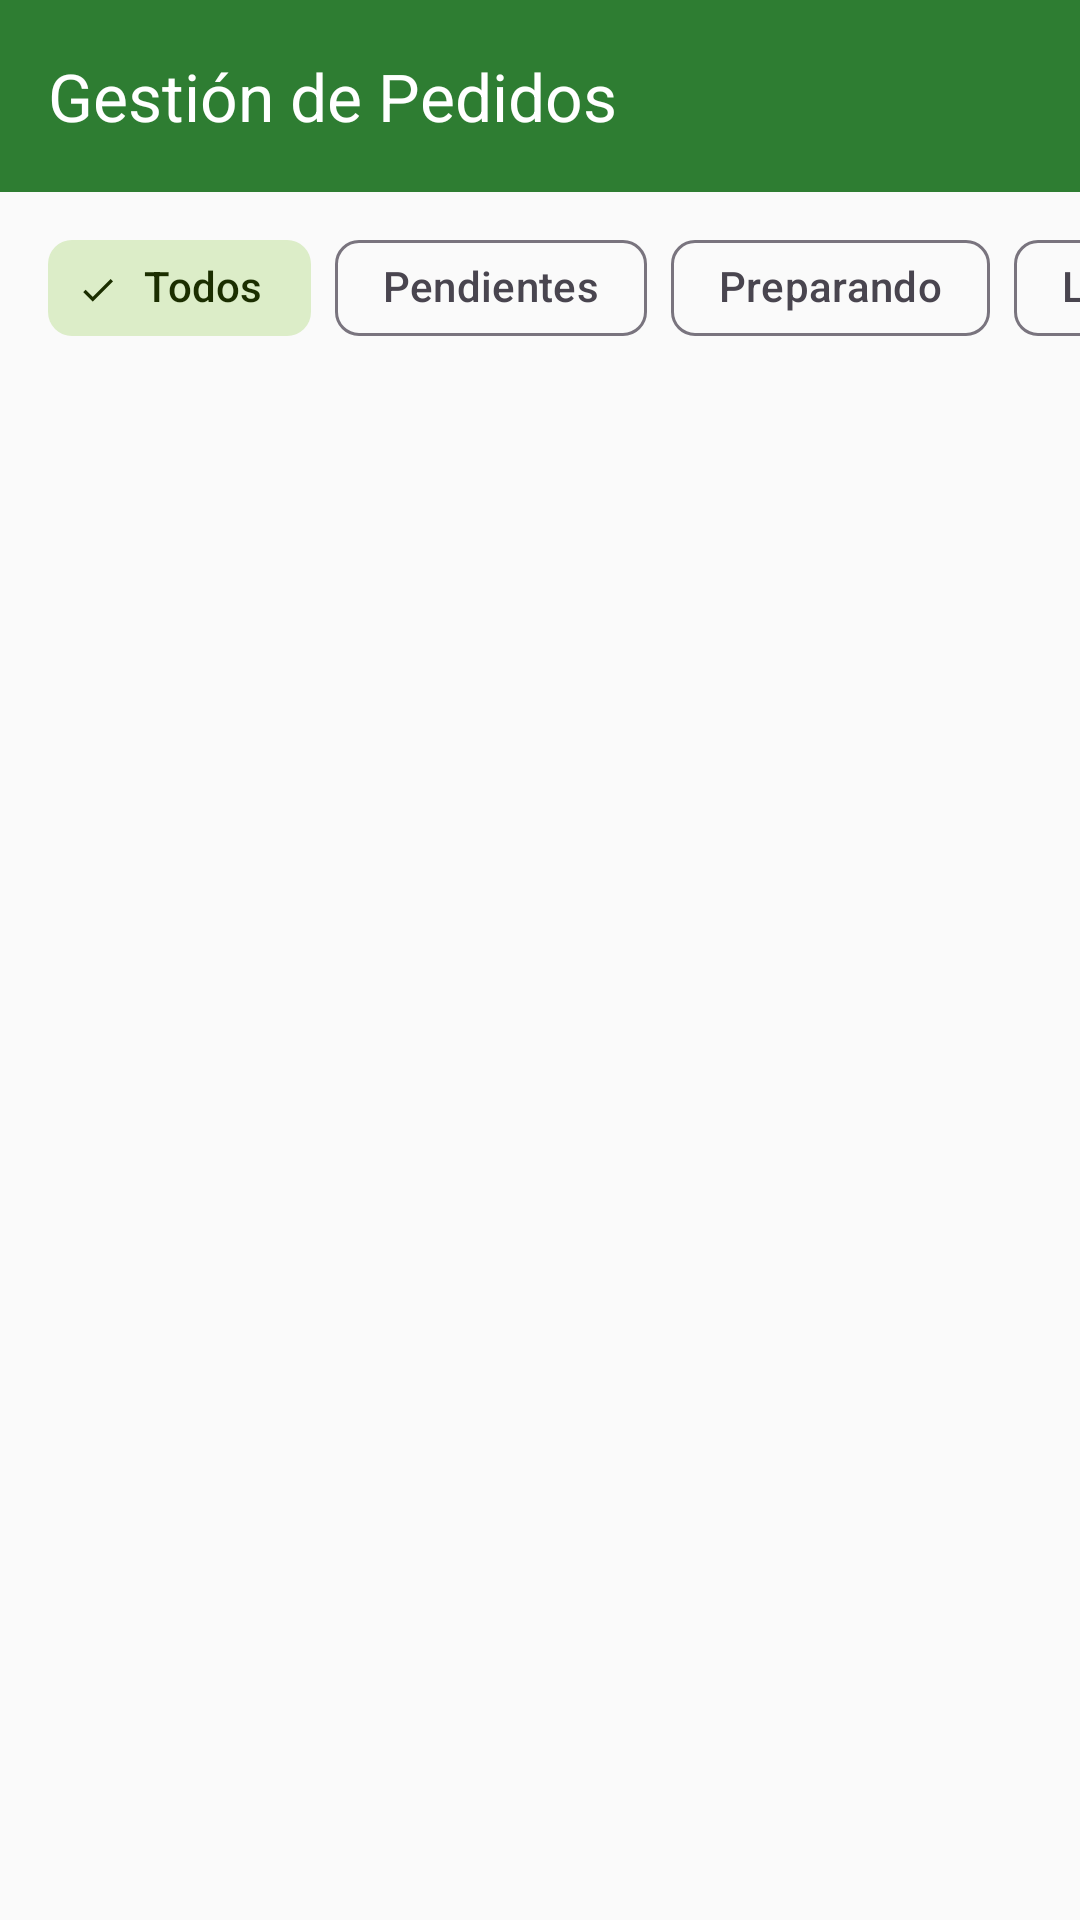

This screen was rendered from an Android layout file. Write that file and the resources it references.
<!-- AndroidManifest.xml: application theme Theme.ExpressFood -->
<!-- res/layout/fragment_admin_orders.xml -->
<?xml version="1.0" encoding="utf-8"?>
<androidx.constraintlayout.widget.ConstraintLayout xmlns:android="http://schemas.android.com/apk/res/android"
    xmlns:app="http://schemas.android.com/apk/res-auto"
    xmlns:tools="http://schemas.android.com/tools"
    android:layout_width="match_parent"
    android:layout_height="match_parent"
    tools:context=".ui.admin.AdminOrdersFragment">

    <com.google.android.material.appbar.AppBarLayout
        android:id="@+id/appBarLayout"
        android:layout_width="match_parent"
        android:layout_height="wrap_content"
        android:background="@color/primary"
        app:layout_constraintTop_toTopOf="parent">

        <com.google.android.material.appbar.MaterialToolbar
            android:id="@+id/toolbar"
            android:layout_width="match_parent"
            android:layout_height="?attr/actionBarSize"
            app:titleTextColor="@color/on_primary"
            app:title="Gestión de Pedidos"
            app:navigationIcon="@drawable/ic_arrow_back"
            app:navigationIconTint="@color/on_primary" />

    </com.google.android.material.appbar.AppBarLayout>

    <HorizontalScrollView
        android:id="@+id/filterScrollView"
        android:layout_width="match_parent"
        android:layout_height="wrap_content"
        android:clipToPadding="false"
        android:paddingHorizontal="16dp"
        android:paddingVertical="8dp"
        android:scrollbars="none"
        app:layout_constraintTop_toBottomOf="@id/appBarLayout"
        tools:layout_editor_absoluteX="-148dp">

        <com.google.android.material.chip.ChipGroup
            android:id="@+id/chipGroupFilter"
            android:layout_width="wrap_content"
            android:layout_height="wrap_content"
            app:selectionRequired="true"
            app:singleSelection="true">

            <com.google.android.material.chip.Chip
                android:id="@+id/chipAll"
                style="@style/Widget.Material3.Chip.Filter"
                android:layout_width="wrap_content"
                android:layout_height="wrap_content"
                android:checked="true"
                android:text="Todos" />

            <com.google.android.material.chip.Chip
                android:id="@+id/chipPending"
                style="@style/Widget.Material3.Chip.Filter"
                android:layout_width="wrap_content"
                android:layout_height="wrap_content"
                android:text="Pendientes" />

            <com.google.android.material.chip.Chip
                android:id="@+id/chipPreparing"
                style="@style/Widget.Material3.Chip.Filter"
                android:layout_width="wrap_content"
                android:layout_height="wrap_content"
                android:text="Preparando" />

            <com.google.android.material.chip.Chip
                android:id="@+id/chipReady"
                style="@style/Widget.Material3.Chip.Filter"
                android:layout_width="wrap_content"
                android:layout_height="wrap_content"
                android:text="Listos" />

            <com.google.android.material.chip.Chip
                android:id="@+id/chipDelivered"
                style="@style/Widget.Material3.Chip.Filter"
                android:layout_width="wrap_content"
                android:layout_height="wrap_content"
                android:text="Entregados" />

            <com.google.android.material.chip.Chip
                android:id="@+id/chipCancelled"
                style="@style/Widget.Material3.Chip.Filter"
                android:layout_width="wrap_content"
                android:layout_height="wrap_content"
                android:text="Cancelados" />

        </com.google.android.material.chip.ChipGroup>

    </HorizontalScrollView>

    <androidx.recyclerview.widget.RecyclerView
        android:id="@+id/rvOrders"
        android:layout_width="match_parent"
        android:layout_height="0dp"
        android:clipToPadding="false"
        android:paddingVertical="8dp"
        app:layout_constraintBottom_toBottomOf="parent"
        app:layout_constraintTop_toBottomOf="@id/filterScrollView"
        tools:listitem="@layout/item_admin_order" />

    <ProgressBar
        android:id="@+id/progressBar"
        android:layout_width="wrap_content"
        android:layout_height="wrap_content"
        android:visibility="gone"
        app:layout_constraintBottom_toBottomOf="parent"
        app:layout_constraintEnd_toEndOf="parent"
        app:layout_constraintStart_toStartOf="parent"
        app:layout_constraintTop_toBottomOf="@id/appBarLayout"
        tools:visibility="visible" />

    <TextView
        android:id="@+id/tvEmpty"
        android:layout_width="wrap_content"
        android:layout_height="wrap_content"
        android:text="No hay pedidos registrados"
        android:textAppearance="@style/TextAppearance.Material3.BodyLarge"
        android:visibility="gone"
        app:layout_constraintBottom_toBottomOf="parent"
        app:layout_constraintEnd_toEndOf="parent"
        app:layout_constraintStart_toStartOf="parent"
        app:layout_constraintTop_toBottomOf="@id/appBarLayout" />

</androidx.constraintlayout.widget.ConstraintLayout>
<!-- res/layout/item_admin_order.xml (included above) -->
<?xml version="1.0" encoding="utf-8"?>
<com.google.android.material.card.MaterialCardView
    xmlns:android="http://schemas.android.com/apk/res/android"
    xmlns:app="http://schemas.android.com/apk/res-auto"
    xmlns:tools="http://schemas.android.com/tools"
    android:layout_width="match_parent"
    android:layout_height="wrap_content"
    android:layout_marginHorizontal="8dp"
    android:layout_marginVertical="4dp"
    app:cardElevation="2dp"
    app:cardCornerRadius="12dp"
    app:cardBackgroundColor="@color/white"
    app:strokeWidth="1dp"
    app:strokeColor="@color/outline_variant">

    <LinearLayout
        android:layout_width="match_parent"
        android:layout_height="wrap_content"
        android:orientation="vertical">

        
        <LinearLayout
            android:id="@+id/layoutHeader"
            android:layout_width="match_parent"
            android:layout_height="wrap_content"
            android:orientation="horizontal"
            android:padding="16dp"
            android:gravity="center_vertical"
            android:background="?attr/selectableItemBackground">

            <LinearLayout
                android:layout_width="0dp"
                android:layout_height="wrap_content"
                android:layout_weight="1"
                android:orientation="vertical">

                <TextView
                    android:id="@+id/tvClientName"
                    android:layout_width="wrap_content"
                    android:layout_height="wrap_content"
                    android:textAppearance="?attr/textAppearanceTitleMedium"
                    android:textColor="@color/on_surface"
                    android:textStyle="bold"
                    tools:text="Juan Pérez" />

                <TextView
                    android:id="@+id/tvOrderId"
                    android:layout_width="wrap_content"
                    android:layout_height="wrap_content"
                    android:layout_marginTop="2dp"
                    android:textAppearance="?attr/textAppearanceBodySmall"
                    android:textColor="@color/on_surface_variant"
                    tools:text="#ORD-12345" />

                <LinearLayout
                    android:layout_width="wrap_content"
                    android:layout_height="wrap_content"
                    android:layout_marginTop="4dp"
                    android:orientation="horizontal"
                    android:gravity="center_vertical">

                    <TextView
                        android:id="@+id/tvDateTime"
                        android:layout_width="wrap_content"
                        android:layout_height="wrap_content"
                        android:textAppearance="?attr/textAppearanceBodySmall"
                        android:textColor="@color/on_surface_variant"
                        tools:text="14 Jun 2026 - 14:30" />

                    <TextView
                        android:id="@+id/tvStatus"
                        android:layout_width="wrap_content"
                        android:layout_height="wrap_content"
                        android:layout_marginStart="8dp"
                        android:paddingHorizontal="6dp"
                        android:paddingVertical="1dp"
                        android:textAllCaps="true"
                        android:textColor="@android:color/white"
                        android:textSize="10sp"
                        android:textStyle="bold"
                        android:background="@drawable/bg_status_pending"
                        tools:text="PENDIENTE" />

                </LinearLayout>

            </LinearLayout>

            <TextView
                android:id="@+id/tvTotal"
                android:layout_width="wrap_content"
                android:layout_height="wrap_content"
                android:layout_marginEnd="12dp"
                android:textAppearance="?attr/textAppearanceTitleMedium"
                android:textColor="@color/primary"
                android:textStyle="bold"
                tools:text="₡12,500.00" />

            <ImageView
                android:id="@+id/ivArrow"
                android:layout_width="24dp"
                android:layout_height="24dp"
                android:src="@drawable/ic_expand_more"
                android:contentDescription="@null"
                app:tint="@color/on_surface_variant" />

        </LinearLayout>

        
        <LinearLayout
            android:id="@+id/layoutDetails"
            android:layout_width="match_parent"
            android:layout_height="wrap_content"
            android:orientation="vertical"
            android:paddingHorizontal="16dp"
            android:paddingBottom="16dp"
            android:visibility="gone"
            tools:visibility="visible">

            <View
                android:layout_width="match_parent"
                android:layout_height="1dp"
                android:layout_marginBottom="12dp"
                android:background="?attr/dividerHorizontal" />

            
            <LinearLayout
                android:id="@+id/containerOrderItems"
                android:layout_width="match_parent"
                android:layout_height="wrap_content"
                android:orientation="vertical" />

            <com.google.android.material.button.MaterialButton
                android:id="@+id/btnUpdateStatus"
                style="@style/Widget.Material3.Button.TonalButton"
                android:layout_width="wrap_content"
                android:layout_height="wrap_content"
                android:layout_marginTop="16dp"
                android:text="Cambiar Estado" />

        </LinearLayout>

    </LinearLayout>

</com.google.android.material.card.MaterialCardView>
<!-- resources referenced by this layout -->
<resources>
  <color name="on_primary">#FFFFFF</color>
  <color name="on_surface">#1C1B1F</color>
  <color name="on_surface_variant">#49454F</color>
  <color name="outline_variant">#E0E0E0</color>
  <color name="primary">#2E7D32</color>
  <color name="white">#FFFFFF</color>
  <!-- drawable bg_status_pending (drawable) -->
  <?xml version="1.0" encoding="utf-8"?>
  <shape xmlns:android="http://schemas.android.com/apk/res/android" android:shape="rectangle">
      <solid android:color="@color/status_pending_bg"/>
      <corners android:radius="12dp"/>
      <padding android:left="8dp" android:top="4dp" android:right="8dp" android:bottom="4dp"/>
  </shape>
  <style name="Theme.ExpressFood" parent="Theme.Material3.DayNight.NoActionBar">
          <item name="colorPrimary">@color/primary</item>
          <item name="colorOnPrimary">@color/on_primary</item>
          <item name="colorPrimaryContainer">@color/primary_container</item>
          <item name="colorOnPrimaryContainer">@color/on_primary_container</item>
          <item name="colorSecondary">@color/secondary</item>
          <item name="colorOnSecondary">@color/on_secondary</item>
          <item name="colorSecondaryContainer">@color/secondary_container</item>
          <item name="colorOnSecondaryContainer">@color/on_secondary_container</item>
          <item name="colorTertiary">@color/tertiary</item>
          <item name="colorOnTertiary">@color/on_tertiary</item>
          <item name="colorTertiaryContainer">@color/tertiary_container</item>
          <item name="colorOnTertiaryContainer">@color/on_tertiary_container</item>
          <item name="colorSurface">@color/surface</item>
          <item name="colorOnSurface">@color/on_surface</item>
          <item name="colorSurfaceVariant">@color/surface_variant</item>
          <item name="colorOnSurfaceVariant">@color/on_surface_variant</item>
          <item name="colorOutline">@color/outline</item>
          <item name="colorError">@color/error</item>
          <item name="colorOnError">@color/on_error</item>
          <item name="android:colorBackground">@color/background</item>
          <item name="colorOnBackground">@color/on_background</item>
      </style>
  <color name="status_pending_bg">#f5c127</color>
  <color name="primary_container">#B9F6CA</color>
  <color name="on_primary_container">#002106</color>
  <color name="secondary">#558B2F</color>
  <color name="on_secondary">#FFFFFF</color>
  <color name="secondary_container">#DCEDC8</color>
  <color name="on_secondary_container">#1B2E00</color>
  <color name="tertiary">#E65100</color>
  <color name="on_tertiary">#FFFFFF</color>
  <color name="tertiary_container">#FFE0B2</color>
  <color name="on_tertiary_container">#3E1600</color>
  <color name="surface">#FAFAFA</color>
  <color name="surface_variant">#F1F8E9</color>
  <color name="outline">#79747E</color>
  <color name="error">#B00020</color>
  <color name="on_error">#FFFFFF</color>
  <color name="background">#FAFAFA</color>
  <color name="on_background">#1C1B1F</color>
</resources>
